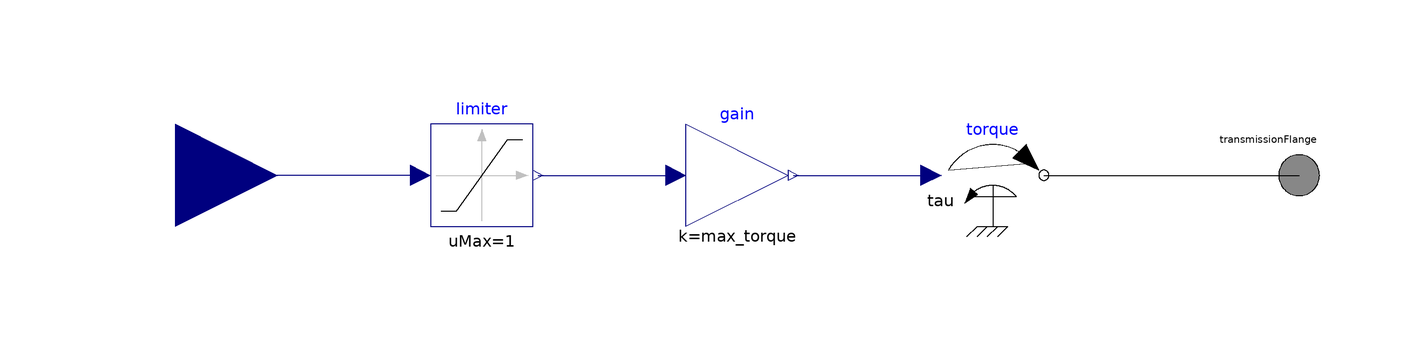

This picture is the connection diagram that the Modelica source below describes through its graphical annotations.

model BasicEngine "Engine with ideal throttle characteristics"
            extends Interfaces.Engine;
            .Modelica.Blocks.Math.Gain gain(k = max_torque) annotation(Placement(transformation(extent = {{-20,-10},{0,10}})));
            .Modelica.Mechanics.Rotational.Sources.Torque torque annotation(Placement(transformation(extent = {{30,-10},{50,10}})));
            parameter .Modelica.Units.SI.Torque max_torque = 300 "Torque for full throttle";
            .Modelica.Blocks.Nonlinear.Limiter limiter(uMax = 1,uMin = 0) annotation(Placement(transformation(extent = {{-70,-10},{-50,10}})));
        equation
            connect(gain.y,torque.tau) annotation(Line(points = {{1,0},{28,0}},color = {0,0,127},smooth = Smooth.None));
            connect(torque.flange,transmissionFlange) annotation(Line(points = {{50,0},{100,0}},color = {0,0,0},smooth = Smooth.None));
            connect(limiter.u,throttle) annotation(Line(points = {{-72,0},{-120,0}},color = {0,0,127},smooth = Smooth.None));
            connect(limiter.y,gain.u) annotation(Line(points = {{-49,0},{-22,0}},color = {0,0,127},smooth = Smooth.None));
            annotation(Diagram(graphics),Icon(graphics = {Rectangle(extent={{10,74},{70,54}},lineColor={0,0,0},fillColor={175,175,175},fillPattern=FillPattern.VerticalCylinder),Rectangle(extent={{100,10},{80,-10}},lineColor={0,0,0},fillColor={175,175,175},fillPattern=FillPattern.HorizontalCylinder),Rectangle(extent={{0,20},{80,8}},lineColor={0,0,0},fillColor={175,175,175},fillPattern=FillPattern.HorizontalCylinder),Rectangle(extent={{-80,-8},{0,-20}},lineColor={0,0,0},fillColor={175,175,175},fillPattern=FillPattern.HorizontalCylinder),Rectangle(extent={{36,54},{44,4}},lineColor={0,0,0},fillColor={175,175,175},fillPattern=FillPattern.Solid),Rectangle(extent={{-70,46},{-10,26}},lineColor={0,0,0},fillColor={175,175,175},fillPattern=FillPattern.VerticalCylinder),Rectangle(extent={{-44,26},{-36,-24}},lineColor={0,0,0},fillColor={175,175,175},fillPattern=FillPattern.Solid),Rectangle(extent={{-2,22},{2,-22}},lineColor={0,0,0},fillColor={175,175,175},fillPattern=FillPattern.Solid),Rectangle(extent={{78,22},{82,-22}},lineColor={0,0,0},fillColor={175,175,175},fillPattern=FillPattern.Solid),Rectangle(extent={{-82,22},{-78,-22}},lineColor={0,0,0},fillColor={175,175,175},fillPattern=FillPattern.Solid)}));
        end BasicEngine;